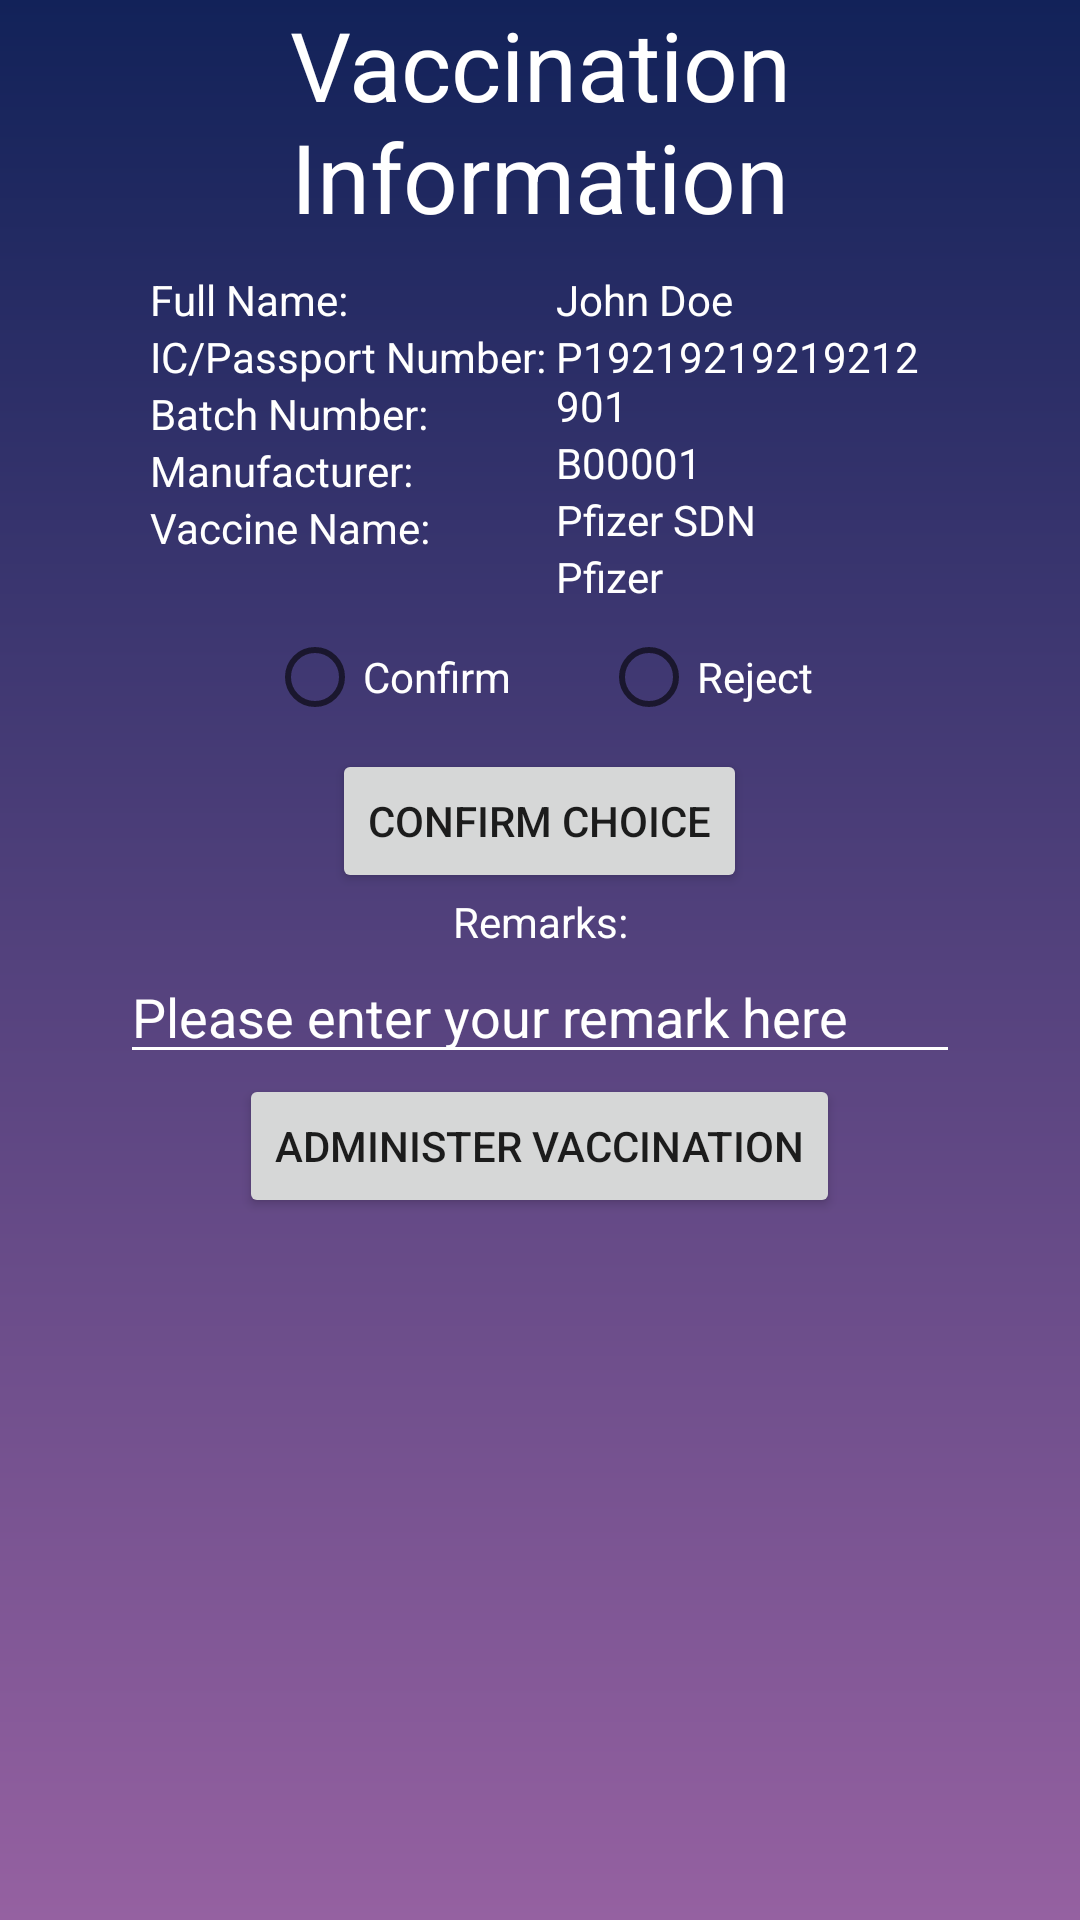

Layout XML and referenced resources for this Android screen:
<!-- AndroidManifest.xml: application theme Theme.Assignment2Application -->
<!-- res/layout/activity_manage_vaccination.xml -->
<?xml version="1.0" encoding="utf-8"?>
<LinearLayout xmlns:android="http://schemas.android.com/apk/res/android"
    android:layout_width="match_parent"
    android:layout_height="match_parent"
    android:background="@drawable/gradle_bg"
    android:orientation="vertical">

    <TextView
        android:layout_width="match_parent"
        android:layout_height="wrap_content"
        android:layout_marginHorizontal="10dp"
        android:text="Vaccination Information"
        android:textAlignment="center"
        android:textColor="@color/white"
        android:textSize="32sp" />

    <LinearLayout
        android:layout_width="match_parent"
        android:layout_height="wrap_content"
        android:layout_marginHorizontal="50dp"
        android:layout_marginTop="10dp"
        android:orientation="horizontal">

        <LinearLayout
            android:layout_width="wrap_content"
            android:layout_height="wrap_content"
            android:orientation="vertical">

            <TextView
                android:layout_width="wrap_content"
                android:layout_height="wrap_content"
                android:text="Full Name: "
                android:textColor="@color/white" />

            <TextView
                android:layout_width="wrap_content"
                android:layout_height="wrap_content"
                android:text="IC/Passport Number: "
                android:textColor="@color/white" />

            <TextView
                android:layout_width="wrap_content"
                android:layout_height="wrap_content"
                android:text="Batch Number: "
                android:textColor="@color/white" />

            <TextView
                android:layout_width="wrap_content"
                android:layout_height="wrap_content"
                android:text="Manufacturer:  "
                android:textColor="@color/white" />

            <TextView
                android:layout_width="wrap_content"
                android:layout_height="wrap_content"
                android:text="Vaccine Name:  "
                android:textColor="@color/white" />
        </LinearLayout>

        <LinearLayout
            android:layout_width="match_parent"
            android:layout_height="wrap_content"
            android:orientation="vertical">

            <TextView
                android:id="@+id/patient_full_name_textView"
                android:layout_width="wrap_content"
                android:layout_height="wrap_content"
                android:text="John Doe"
                android:textColor="@color/white" />

            <TextView
                android:id="@+id/patient_id_textView"
                android:layout_width="match_parent"
                android:layout_height="wrap_content"
                android:text="P19219219219212901"
                android:textColor="@color/white" />

            <TextView
                android:id="@+id/vaccination_info_batch_number_textView"
                android:layout_width="match_parent"
                android:layout_height="wrap_content"
                android:text="B00001"
                android:textColor="@color/white" />

            <TextView
                android:id="@+id/vaccination_manufacturer_name_textView"
                android:layout_width="match_parent"
                android:layout_height="wrap_content"
                android:text="Pfizer SDN"
                android:textColor="@color/white" />

            <TextView
                android:id="@+id/vaccination_vaccine_name_textView"
                android:layout_width="match_parent"
                android:layout_height="wrap_content"
                android:text="Pfizer"
                android:textColor="@color/white" />

        </LinearLayout>

    </LinearLayout>

    <LinearLayout
        android:id="@+id/confirm_reject_vaccination_linear_layout"
        android:layout_width="match_parent"
        android:layout_height="wrap_content"
        android:orientation="vertical">

        <RadioGroup
            android:id="@+id/confirm_reject_vaccination_radio_group"
            android:layout_width="match_parent"
            android:layout_height="wrap_content"
            android:layout_marginHorizontal="8dp"
            android:gravity="center"
            android:orientation="horizontal">

            <RadioButton
                android:id="@+id/confirm_vaccination_radio_button"
                android:layout_width="wrap_content"
                android:layout_height="wrap_content"
                android:layout_marginHorizontal="15dp"
                android:text="Confirm"
                android:textColor="@color/white" />

            <RadioButton
                android:id="@+id/reject_vaccination_radio_button"
                android:layout_width="wrap_content"
                android:layout_height="wrap_content"
                android:layout_marginHorizontal="15dp"
                android:text="Reject"
                android:textColor="@color/white" />
        </RadioGroup>

        <LinearLayout
            android:layout_width="match_parent"
            android:layout_height="wrap_content"
            android:gravity="center">

            <Button
                android:id="@+id/confirm_choice_vaccination_status_button"
                android:layout_width="wrap_content"
                android:layout_height="wrap_content"
                android:text="Confirm Choice" />

        </LinearLayout>

    </LinearLayout>

    <LinearLayout
        android:id="@+id/administer_vaccination_linear_layout"
        android:layout_width="match_parent"
        android:layout_height="wrap_content"
        android:gravity="center"
        android:orientation="vertical">

        <TextView
            android:layout_width="match_parent"
            android:layout_height="wrap_content"
            android:text="Remarks:"
            android:textAlignment="center"
            android:textColor="@color/white" />

        <EditText
            android:id="@+id/remarks_vaccination_editText"
            android:layout_width="match_parent"
            android:layout_height="wrap_content"
            android:layout_marginHorizontal="40dp"
            android:backgroundTint="@color/white"
            android:hint="Please enter your remark here"
            android:textColor="@color/white"
            android:textColorHint="@color/white" />

        <Button
            android:id="@+id/administer_button"
            android:layout_width="wrap_content"
            android:layout_height="wrap_content"
            android:text="Administer Vaccination" />

    </LinearLayout>

    <TextView
        android:id="@+id/user_textView"
        android:layout_width="wrap_content"
        android:layout_height="wrap_content"
        android:visibility="invisible" />

    <TextView
        android:id="@+id/vaccination_status_textView"
        android:layout_width="wrap_content"
        android:layout_height="wrap_content"
        android:visibility="invisible" />

    <TextView
        android:id="@+id/vaccination_vaccineID_textView"
        android:layout_width="wrap_content"
        android:layout_height="wrap_content"
        android:visibility="invisible" />

</LinearLayout>
<!-- resources referenced by this layout -->
<resources>
  <color name="white">#FFFFFFFF</color>
  <!-- drawable gradle_bg (drawable) -->
  <?xml version="1.0" encoding="utf-8"?>
  <shape xmlns:android="http://schemas.android.com/apk/res/android"
      android:shape="rectangle">
      <gradient
          android:angle="90"
          android:startColor="#9561a1"
          android:endColor="#122259"
          android:type="linear">
  
  
      </gradient>
  </shape>
  <style name="Theme.Assignment2Application" parent="Theme.MaterialComponents.DayNight.DarkActionBar">
          
          <item name="colorPrimary">@color/purple_500</item>
          <item name="colorPrimaryVariant">@color/purple_700</item>
          <item name="colorOnPrimary">@color/white</item>
          
          <item name="colorSecondary">@color/teal_200</item>
          <item name="colorSecondaryVariant">@color/teal_700</item>
          <item name="colorOnSecondary">@color/white</item>
          
          <item name="android:statusBarColor" tools:targetApi="l">?attr/colorPrimaryVariant</item>
          
      </style>
  <color name="purple_500">#FF6200EE</color>
  <color name="purple_700">#FF3700B3</color>
  <color name="teal_200">#FF03DAC5</color>
  <color name="teal_700">#FF018786</color>
</resources>
